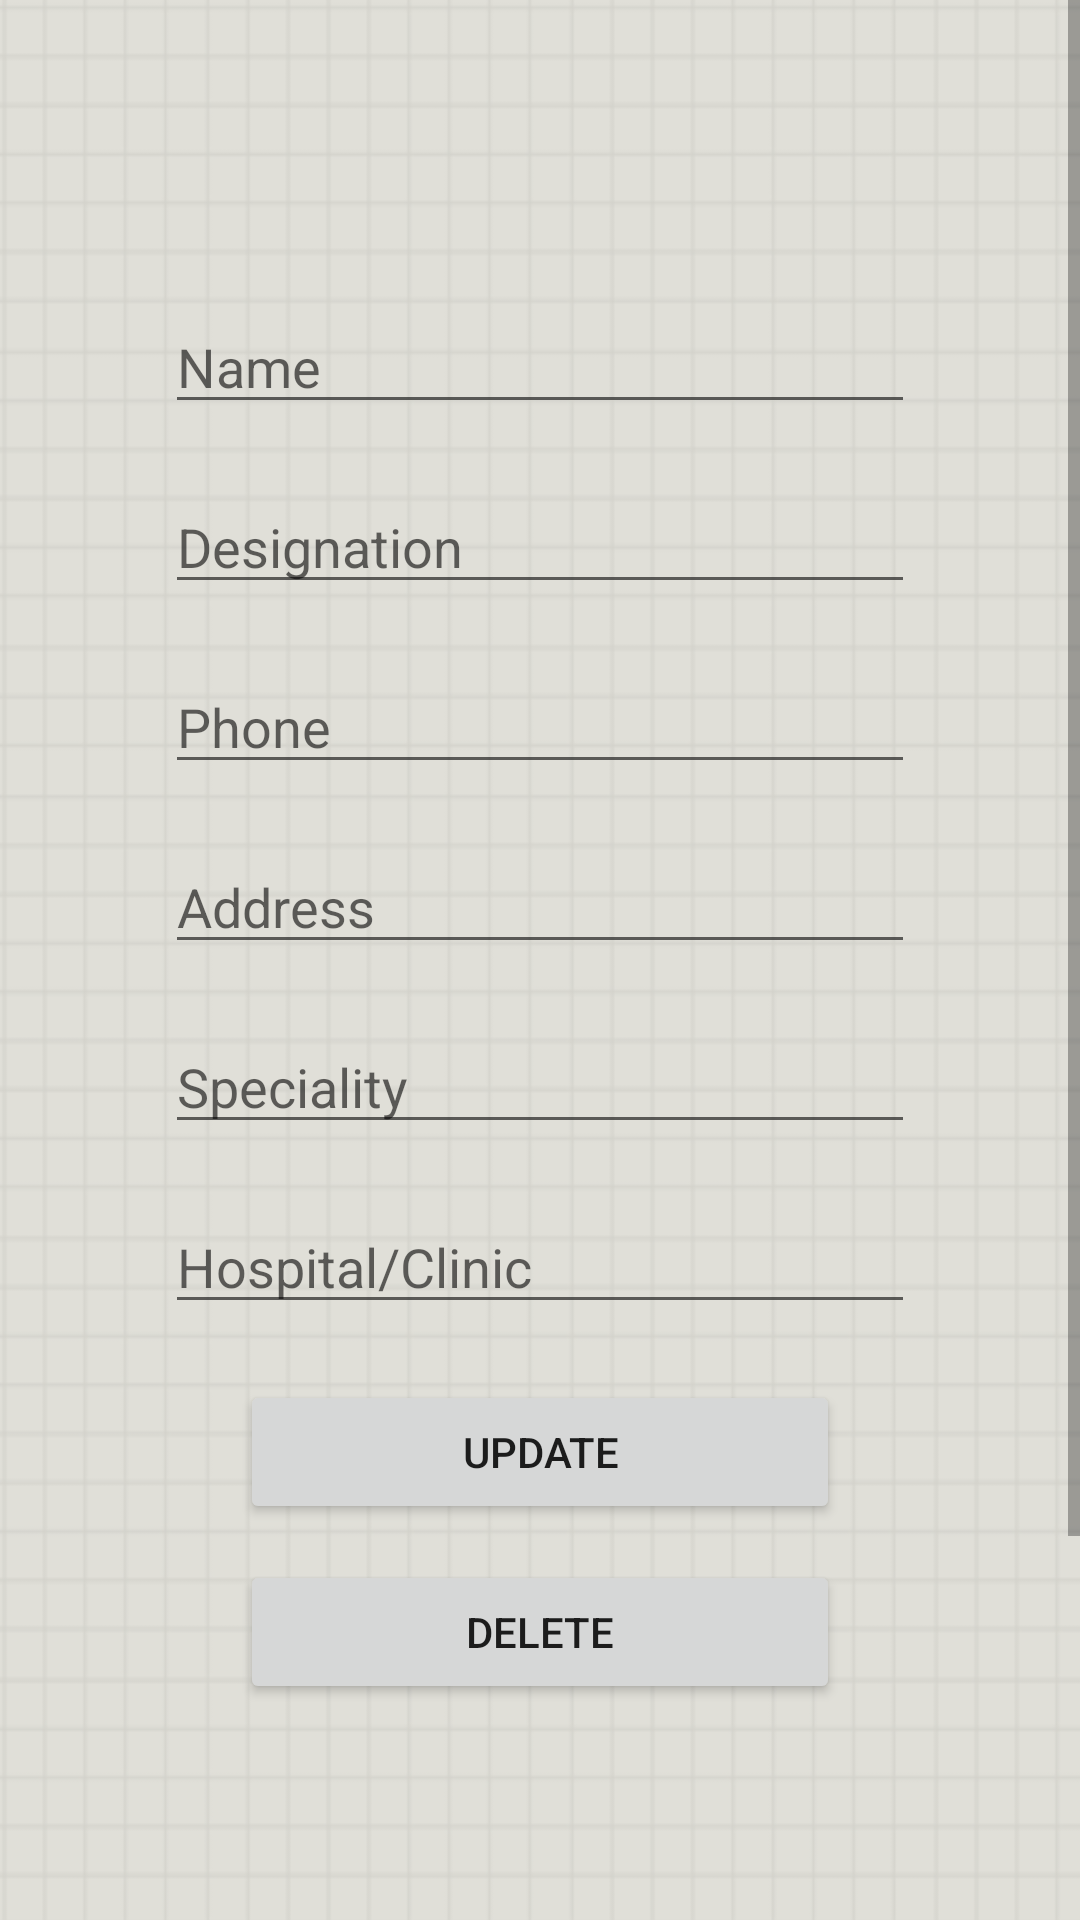

Android layout source for this screen:
<!-- AndroidManifest.xml: application theme AppTheme -->
<!-- res/layout/activity_insert_doctor.xml -->
<?xml version="1.0" encoding="utf-8"?>
<ScrollView xmlns:android="http://schemas.android.com/apk/res/android"
    android:layout_width="fill_parent"
    android:layout_height="fill_parent"
    android:fitsSystemWindows="true"
    android:fillViewport="false">
<RelativeLayout xmlns:android="http://schemas.android.com/apk/res/android"
    xmlns:tools="http://schemas.android.com/tools"
    android:id="@+id/activity_insert_doctor"
    android:layout_width="match_parent"
    android:layout_height="match_parent"
    android:paddingBottom="@dimen/activity_vertical_margin"
    android:paddingLeft="@dimen/activity_horizontal_margin"
    android:paddingRight="@dimen/activity_horizontal_margin"
    android:paddingTop="@dimen/activity_vertical_margin"
    tools:context="com.example.bilal.madical.InsertDoctor"
    android:background="@drawable/background">

 


    <EditText
        android:layout_width="250dp"
        android:layout_height="wrap_content"
        android:layout_marginTop="40dp"
        android:hint="Id"
        android:id="@+id/iddoc"
        android:layout_centerHorizontal="true"
        android:visibility="invisible"

        />
    <EditText
        android:layout_width="250dp"
        android:layout_height="wrap_content"
        android:layout_marginTop="100dp"
        android:hint="Name"
        android:id="@+id/name_doc"
        android:layout_centerHorizontal="true"
        />


    <EditText
        android:layout_width="250dp"
        android:layout_height="wrap_content"
        android:layout_marginTop="160dp"
        android:hint="Designation"
        android:id="@+id/desig_doc"
        android:layout_centerHorizontal="true"
        />


    <EditText
        android:layout_width="250dp"
        android:layout_height="wrap_content"
        android:layout_marginTop="220dp"
        android:hint="Phone"
        android:id="@+id/phone_doc"
        android:layout_centerHorizontal="true"
        />


    <EditText
        android:layout_width="250dp"
        android:layout_height="wrap_content"
        android:layout_marginTop="280dp"
        android:hint="Address"
        android:id="@+id/address_doc"
        android:layout_centerHorizontal="true" />



    <EditText
        android:layout_width="250dp"
        android:layout_height="wrap_content"
        android:layout_marginTop="340dp"
        android:hint="Speciality"
        android:id="@+id/speciality_doc"
        android:layout_centerHorizontal="true"
        />

    <EditText
        android:layout_width="250dp"
        android:layout_height="wrap_content"
        android:layout_marginTop="400dp"
        android:hint="Hospital/Clinic"
        android:id="@+id/hospiital"
        android:layout_centerHorizontal="true"
        />


  

    <Button
        android:layout_width="200dp"
        android:layout_height="wrap_content"
        android:id="@+id/updatedoc"
        android:layout_marginTop="460dp"
        android:layout_centerHorizontal="true"
        android:text="Update"
        />

   <Button
       android:layout_width="200dp"
       android:layout_height="wrap_content"
       android:id="@+id/deletedoc"
       android:layout_marginTop="520dp"
       android:layout_centerHorizontal="true"
       android:text="Delete"
       />

</RelativeLayout>
</ScrollView>
<!-- resources referenced by this layout -->
<resources>
  <!-- drawable background: png bitmap (drawable, 46941 bytes) -->
  <style name="AppTheme" parent="Theme.AppCompat.Light">
          
          <item name="colorPrimary">@color/colorPrimary</item>
          <item name="colorPrimaryDark">@color/colorPrimaryDark</item>
          <item name="colorAccent">@color/colorAccent</item>
  
      </style>
  <color name="colorPrimary">#1a9eff</color>
  <color name="colorPrimaryDark">#008af0</color>
  <color name="colorAccent">#FF4081</color>
</resources>
